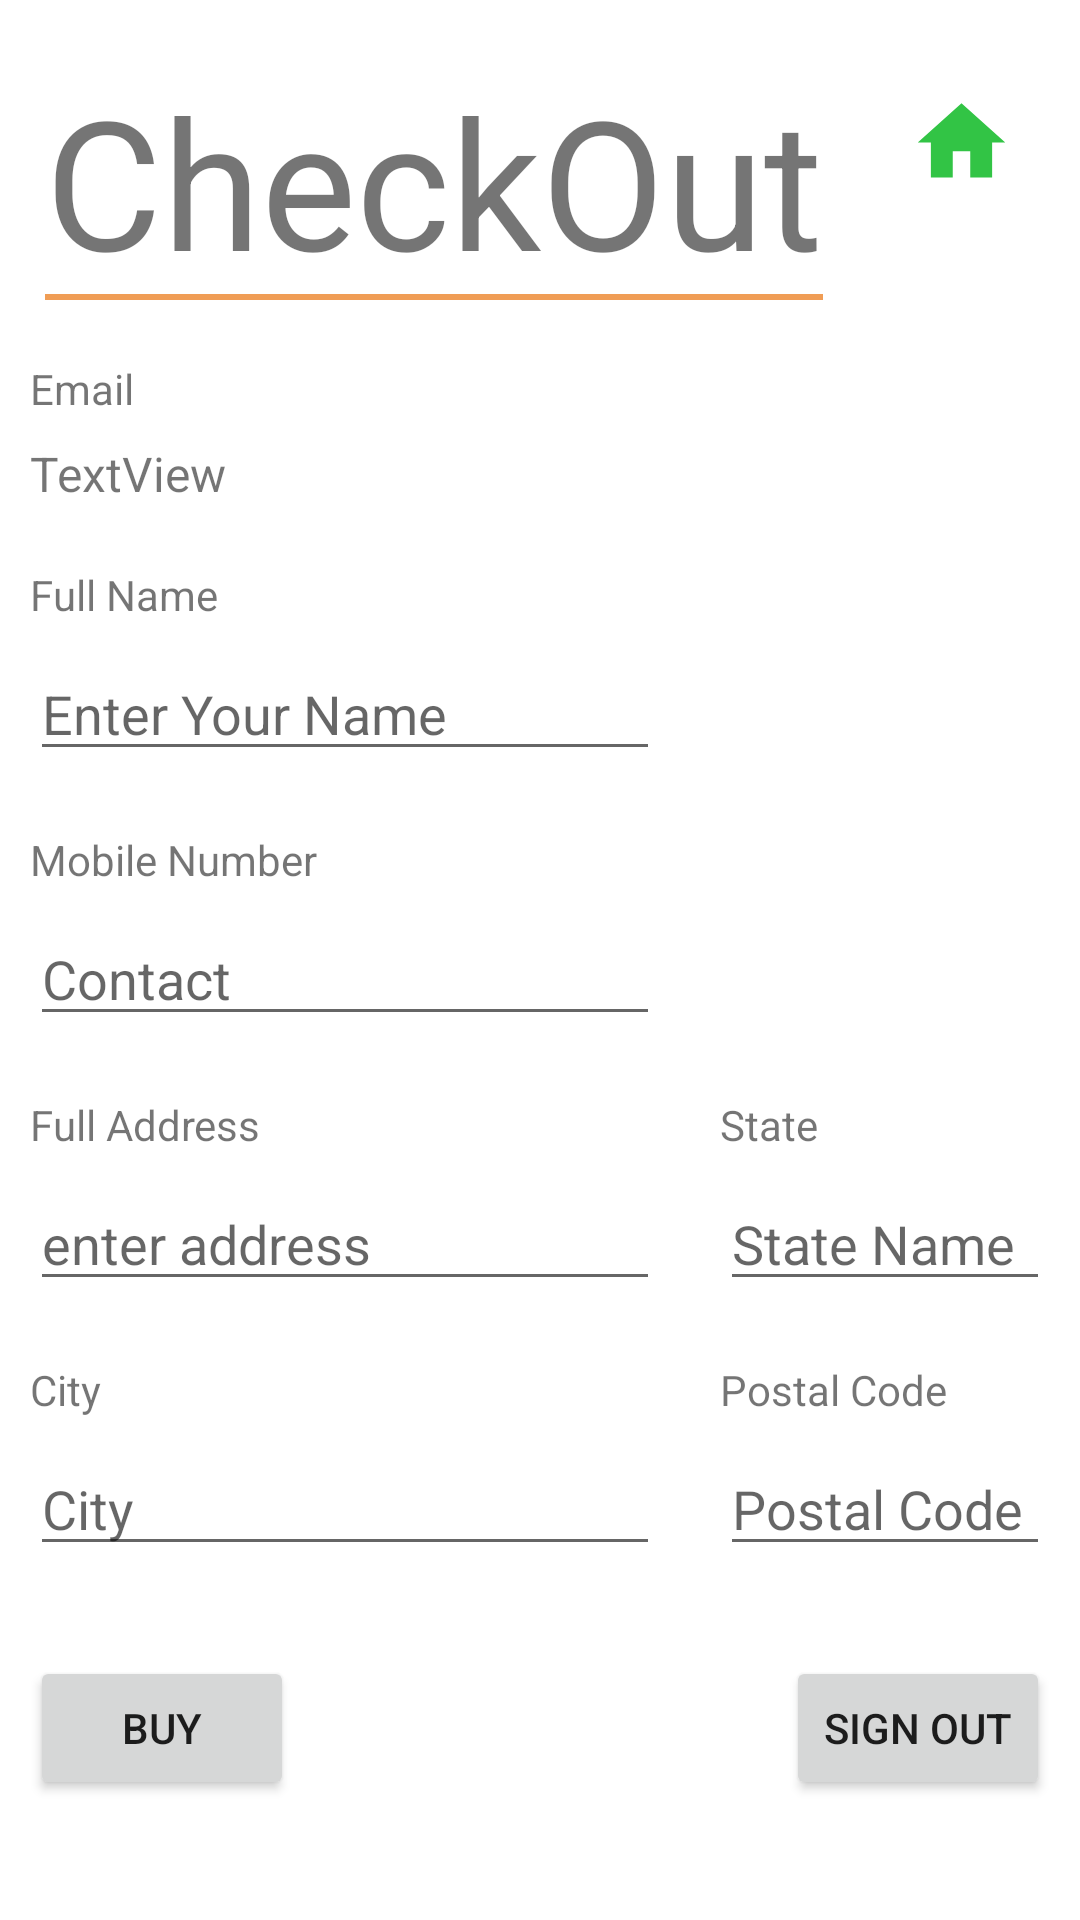

This screen was rendered from an Android layout file. Write that file and the resources it references.
<!-- AndroidManifest.xml: application theme Theme.YourNursery -->
<!-- res/layout/fragment_check_out.xml -->
<?xml version="1.0" encoding="utf-8"?>
<FrameLayout xmlns:android="http://schemas.android.com/apk/res/android"
    xmlns:app="http://schemas.android.com/apk/res-auto"
    xmlns:tools="http://schemas.android.com/tools"
    android:layout_width="match_parent"
    android:layout_height="match_parent"
    tools:context=".CheckOut">

    <ScrollView
        android:layout_width="match_parent"
        android:layout_height="match_parent">

        <androidx.constraintlayout.widget.ConstraintLayout
            android:layout_width="match_parent"
            android:layout_height="match_parent">

            <TextView
                android:id="@+id/textView5"
                android:layout_width="wrap_content"
                android:layout_height="wrap_content"
                android:layout_marginStart="15dp"
                android:layout_marginTop="20dp"
                android:background="?attr/actionModeBackground"
                android:text="CheckOut"
                android:textSize="60sp"
                app:layout_constraintStart_toStartOf="parent"
                app:layout_constraintTop_toTopOf="parent" />

            <TextView
                android:id="@+id/textView7"
                android:layout_width="wrap_content"
                android:layout_height="wrap_content"
                android:layout_marginStart="10dp"
                android:layout_marginTop="20dp"
                android:text="Email"
                app:layout_constraintStart_toStartOf="parent"
                app:layout_constraintTop_toBottomOf="@+id/textView5" />

            <TextView
                android:id="@+id/email"
                android:layout_width="wrap_content"
                android:layout_height="wrap_content"
                android:layout_marginStart="10dp"
                android:layout_marginTop="8dp"
                android:text="TextView"
                android:textSize="16sp"
                app:layout_constraintStart_toStartOf="parent"
                app:layout_constraintTop_toBottomOf="@+id/textView7" />

            <TextView
                android:id="@+id/textView11"
                android:layout_width="wrap_content"
                android:layout_height="wrap_content"
                android:layout_marginStart="10dp"
                android:layout_marginTop="20dp"
                android:text="Full Name"
                app:layout_constraintStart_toStartOf="parent"
                app:layout_constraintTop_toBottomOf="@+id/email" />

            <TextView
                android:id="@+id/textView12"
                android:layout_width="wrap_content"
                android:layout_height="wrap_content"
                android:layout_marginTop="20dp"
                android:text="Mobile Number"
                app:layout_constraintStart_toStartOf="@+id/fullname"
                app:layout_constraintTop_toBottomOf="@+id/fullname" />

            <EditText
                android:id="@+id/fullname"
                android:layout_width="wrap_content"
                android:layout_height="wrap_content"
                android:layout_marginTop="8dp"
                android:ems="10"
                android:hint="Enter Your Name"
                android:inputType="textPersonName"

                app:layout_constraintStart_toStartOf="@+id/textView11"
                app:layout_constraintTop_toBottomOf="@+id/textView11" />

            <EditText
                android:id="@+id/mobile"
                android:layout_width="wrap_content"
                android:layout_height="wrap_content"
                android:layout_marginTop="8dp"
                android:ems="10"
                android:hint="Contact"
                android:inputType="number"
                app:layout_constraintStart_toStartOf="@+id/textView12"
                app:layout_constraintTop_toBottomOf="@+id/textView12" />

            <TextView
                android:id="@+id/textView13"
                android:layout_width="wrap_content"
                android:layout_height="wrap_content"
                android:layout_marginTop="20dp"
                android:text="Full Address"
                app:layout_constraintStart_toStartOf="@+id/mobile"
                app:layout_constraintTop_toBottomOf="@+id/mobile" />

            <EditText
                android:id="@+id/address"
                android:layout_width="wrap_content"
                android:layout_height="wrap_content"
                android:layout_marginTop="8dp"
                android:ems="10"
                android:gravity="start|top"
                android:hint="enter address"
                android:inputType="textMultiLine"
                app:layout_constraintStart_toStartOf="@+id/textView13"
                app:layout_constraintTop_toBottomOf="@+id/textView13" />

            <EditText
                android:id="@+id/postal"
                android:layout_width="0dp"
                android:layout_height="wrap_content"
                android:layout_marginTop="8dp"
                android:layout_marginEnd="10dp"
                android:ems="10"
                android:hint="Postal Code"
                android:inputType="textPostalAddress"
                app:layout_constraintEnd_toEndOf="parent"
                app:layout_constraintStart_toStartOf="@+id/textView15"
                app:layout_constraintTop_toBottomOf="@+id/textView15" />

            <TextView
                android:id="@+id/textView15"
                android:layout_width="wrap_content"
                android:layout_height="wrap_content"
                android:text="Postal Code"
                app:layout_constraintStart_toStartOf="@+id/state"
                app:layout_constraintTop_toTopOf="@+id/textView17" />

            <Button
                android:id="@+id/button2"
                android:layout_width="wrap_content"
                android:layout_height="wrap_content"
                android:layout_marginTop="30dp"
                android:layout_marginEnd="10dp"
                android:text="Sign Out"
                app:layout_constraintEnd_toEndOf="parent"
                app:layout_constraintTop_toBottomOf="@+id/postal" />

            <Button
                android:id="@+id/button3"
                android:layout_width="wrap_content"
                android:layout_height="wrap_content"
                android:layout_marginStart="10dp"
                android:layout_marginTop="30dp"
                android:text="Buy"
                app:layout_constraintStart_toStartOf="parent"
                app:layout_constraintTop_toBottomOf="@+id/city" />

            <TextView
                android:id="@+id/textView16"
                android:layout_width="wrap_content"
                android:layout_height="wrap_content"
                android:layout_marginStart="20dp"
                android:text="State"
                app:layout_constraintStart_toEndOf="@+id/address"
                app:layout_constraintTop_toTopOf="@+id/textView13" />

            <EditText
                android:id="@+id/state"
                android:layout_width="0dp"
                android:layout_height="wrap_content"
                android:layout_marginTop="8dp"
                android:layout_marginEnd="10dp"
                android:ems="10"
                android:hint="State Name"
                android:inputType="textPersonName"
                app:layout_constraintEnd_toEndOf="parent"
                app:layout_constraintStart_toStartOf="@+id/textView16"
                app:layout_constraintTop_toBottomOf="@+id/textView16" />

            <TextView
                android:id="@+id/textView17"
                android:layout_width="wrap_content"
                android:layout_height="wrap_content"
                android:layout_marginTop="20dp"
                android:text="City"
                app:layout_constraintStart_toStartOf="@+id/address"
                app:layout_constraintTop_toBottomOf="@+id/address" />

            <EditText
                android:id="@+id/city"
                android:layout_width="wrap_content"
                android:layout_height="wrap_content"
                android:layout_marginTop="8dp"
                android:ems="10"
                android:hint="City"
                android:inputType="textPersonName"
                app:layout_constraintStart_toStartOf="@+id/textView17"
                app:layout_constraintTop_toBottomOf="@+id/textView17" />

            <ImageButton
                android:id="@+id/imageButton4"
                android:layout_width="wrap_content"
                android:layout_height="wrap_content"
                android:layout_marginEnd="10dp"
                android:backgroundTint="#00FFFFFF"
                android:src="@drawable/baseline_home_24"
                app:layout_constraintEnd_toEndOf="parent"
                app:layout_constraintTop_toTopOf="@+id/textView5" />
        </androidx.constraintlayout.widget.ConstraintLayout>
    </ScrollView>

</FrameLayout>
<!-- resources referenced by this layout -->
<resources>
  <!-- drawable baseline_home_24 (drawable) -->
  <vector android:height="35dp" android:tint="#32C445"
      android:viewportHeight="24" android:viewportWidth="24"
      android:width="35dp" xmlns:android="http://schemas.android.com/apk/res/android">
      <path android:fillColor="@android:color/white" android:pathData="M10,20v-6h4v6h5v-8h3L12,3 2,12h3v8z"/>
  </vector>
  <style name="Theme.YourNursery" parent="Theme.MaterialComponents.DayNight.DarkActionBar">
          
          <item name="colorPrimary">#30B155</item>
          <item name="colorPrimaryVariant">#30B155</item>
          <item name="colorOnPrimary">@color/white</item>
          
          <item name="colorSecondary">#F09D55</item>
          <item name="colorSecondaryVariant">#F4A15A</item>
          <item name="colorOnSecondary">@color/black</item>
          
          <item name="android:statusBarColor">?attr/colorPrimaryVariant</item>
          
      </style>
  <!-- not gathered from this repository: default colours our renderer supplied (Android Studio template values) -->
  <color name="black">#FF000000</color>
  <color name="white">#FFFFFFFF</color>
</resources>
